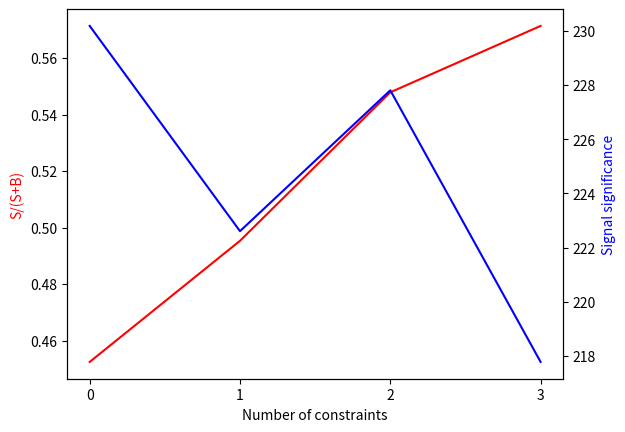
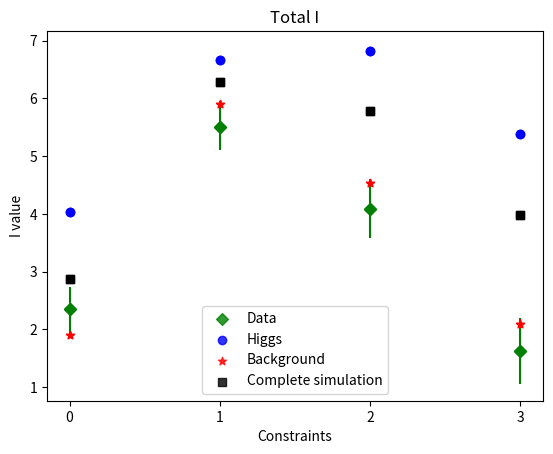
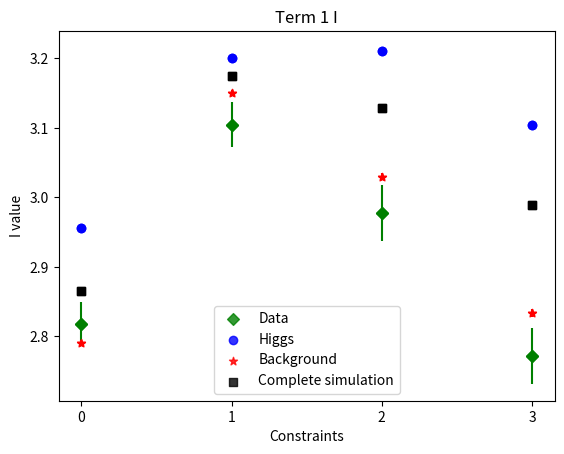
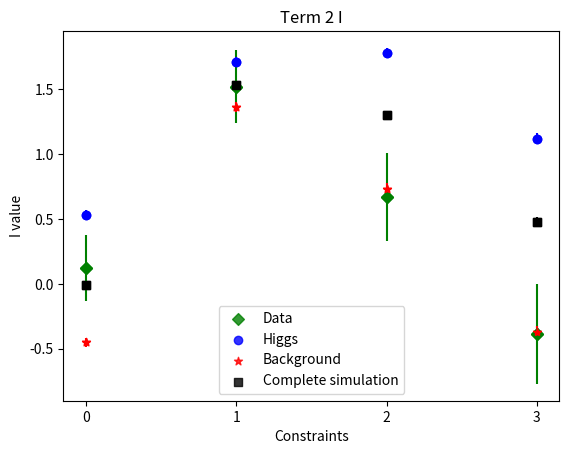
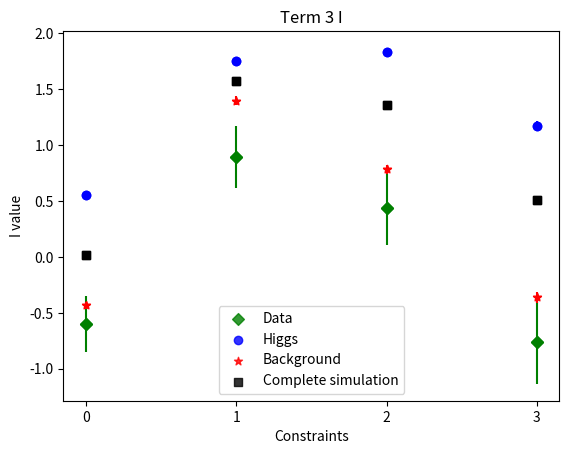
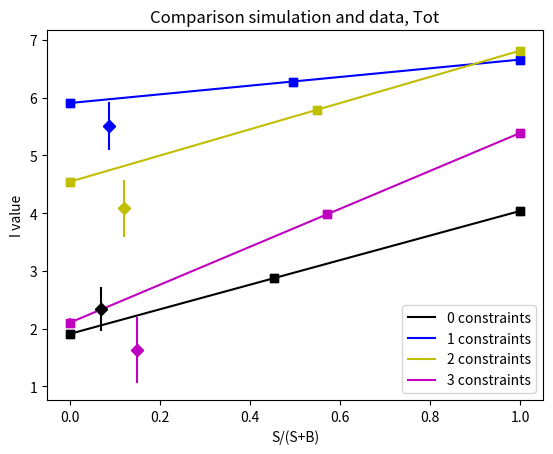
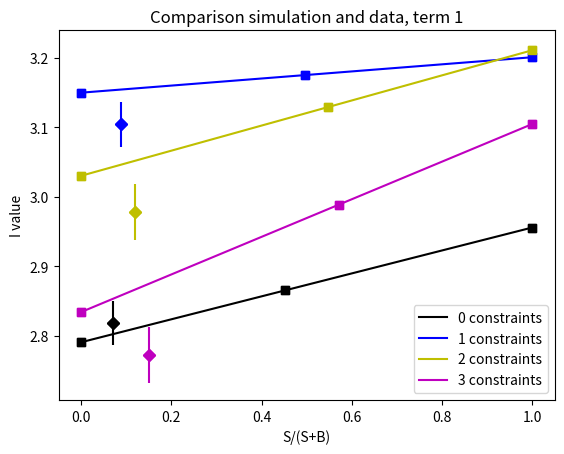
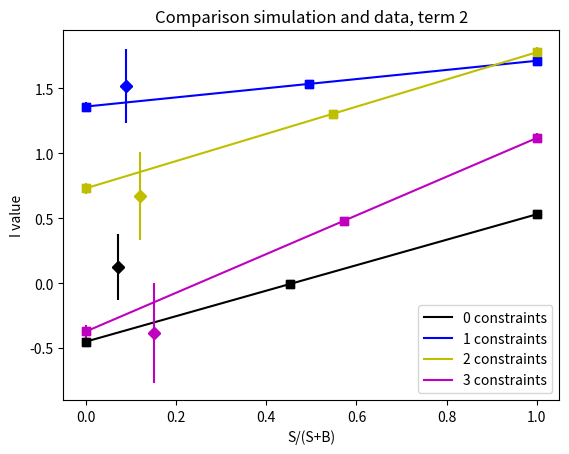
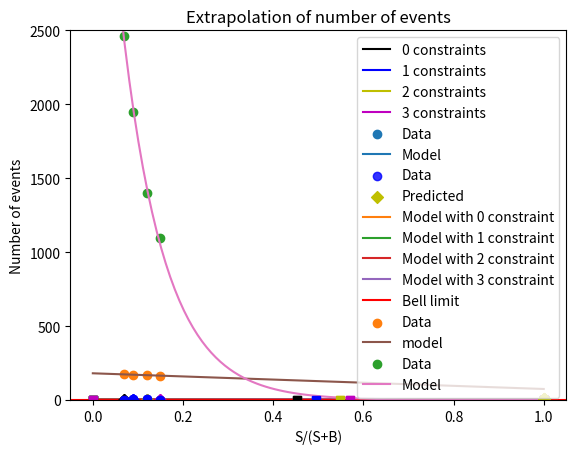

Write the Python code that produced these figures, in order.
# -*- coding: utf-8 -*-
"""
Spyder Editor

This is a temporary script file.
"""
import numpy as np
import matplotlib.pyplot as plt
from matplotlib.ticker import MaxNLocator
from scipy.optimize import curve_fit

sigma=1

Dataterm1=[2.81781,3.10438,2.97804,2.77163]
Dataterm1error=[0.03202,0.03248,0.040248,0.040248]
Dataterm1error = [sigma*x for x in Dataterm1error]

Dataterm2=[0.124356,1.51799,0.667284,-0.386129]
Dataterm2error=[0.25436,0.28177,0.33922,0.38523]
Dataterm2error = [sigma*x for x in Dataterm2error]

Dataterm3=[-0.597703,0.889404,0.43801,-0.760452]
Dataterm3error=[0.25098,0.27646,0.32904,0.37496]
Dataterm3error = [sigma*x for x in Dataterm3error]

DataTot=[2.34447, 5.51177, 4.08333, 1.62504]
DataToterror=[0.38290,0.41069,0.49653,0.57182]
DataToterror = [sigma*x for x in DataToterror]


Higgsterm1=[2.95541, 3.20058, 3.21059, 3.10433]
Higgsterm1error=[0.00452, 0.004357, 0.00448, 0.00492]
Higgsterm1error = [sigma*x for x in Higgsterm1error]

Higgsterm2=[0.530123, 1.71271, 1.77822, 1.11786]
Higgsterm2error=[0.03618, 0.0382, 0.039267, 0.04218]
Higgsterm2error = [sigma*x for x in Higgsterm2error]

Higgsterm3=[0.553257, 1.74741, 1.8284, 1.16906]
Higgsterm3error=[0.03631, 0.03844, 0.03957, 0.042516]
Higgsterm3error = [sigma*x for x in Higgsterm3error]

HiggsTot=[4.03879, 6.6607, 6.81722, 5.39125]
HiggsToterror=[0.05516, 0.05663, 0.05823, 0.06305]
HiggsToterror = [sigma*x for x in HiggsToterror]


Bkgterm1=[2.79033, 3.14958, 3.02996, 2.8338]
Bkgterm1error=[0.0042, 0.00434, 0.00522, 0.00611]
Bkgterm1error = [sigma*x for x in Bkgterm1error]

Bkgterm2=[-0.451217, 1.36012, 0.730382, -0.372929]
Bkgterm2error=[0.033, 0.038, 0.0439, 0.04954]
Bkgterm2error = [sigma*x for x in Bkgterm2error]

Bkgterm3=[-0.432993, 1.39749, 0.781717, -0.36142]
Bkgterm3error=[0.033, 0.03787, 0.04376, 0.04932]
Bkgterm3error = [sigma*x for x in Bkgterm3error]

BkgTot=[1.90612, 5.90719, 4.54206, 2.09945]
BkgToterror=[0.05048, 0.05613, 0.06576, 0.07492]
BkgToterror = [sigma*x for x in BkgToterror]


Simterm1=[2.86501, 3.1748, 3.1289, 2.98837]
Simterm1error=[0.00308,0.00307,0.00341, 0.00386]
Simterm1error = [sigma*x for x in Simterm1error]

Simterm2=[-0.00724,1.53475, 1.30445, 0.47884]
Simterm2error=[0.02441, 0.02698, 0.02929, 0.03218]
Simterm2error = [sigma*x for x in Simterm2error]

Simterm3=[0.0132,1.5708, 1.35515, 0.51303]
Simterm3error=[0.0244, 0.02698, 0.02937, 0.032265]
Simterm3error = [sigma*x for x in Simterm3error]

SimTot=[2.87098, 6.2804, 5.78851, 3.98024]
SimToterror=[0.037295, 0.03987, 0.04369, 0.04845]
SimToterror = [sigma*x for x in SimToterror]

errorpred=[2.05091,2.01701, 1.79786,1.80836]

Sig=[117107/np.sqrt(117107+141739),100050/np.sqrt(100050+101952),94722/np.sqrt(94722+78174),83013/np.sqrt(83013+62278)]
N=[2463, 1951, 1402, 1094]
SB=[117107/(117107+141739),100050/(100050+101952),94722/(94722+78174),83013/(83013+62278)]
SBData=[0.07,0.088,0.12,0.15]
NHiggs=np.multiply(N,SBData)
Constraint=[0,1,2,3]

fig, ax1 = plt.subplots()

ax2 = ax1.twinx()
ax1.plot(Constraint, SB, 'r-')
ax2.plot(Constraint, Sig, 'b-')

ax1.xaxis.set_major_locator(MaxNLocator(integer=True))

ax1.set_xlabel('Number of constraints')
ax1.set_ylabel('S/(S+B)', color='r')
ax2.set_ylabel('Signal significance', color='b')

plt.show()

def specialplot(x,y1,y2,y3,y4,error1,error2,error3,error4, head):
    fig, ax1 = plt.subplots()

    plt.scatter(x,y1,c="g", alpha=0.8, marker='D',
            label="Data")
    plt.scatter(x,y2,c="b", alpha=0.8, marker='o',
            label="Higgs")
    plt.scatter(x,y3,c="r", alpha=0.8, marker='*',
            label="Background")
    plt.scatter(x,y4,c="0", alpha=0.8, marker='s',
            label="Complete simulation")
    plt.xlabel("Constraints")
    plt.ylabel("I value")
    plt.legend(loc='lower center')
    plt.title(head)
    ax1.xaxis.set_major_locator(MaxNLocator(integer=True))
    
    plt.errorbar(x, y1, yerr=error1, fmt="D", color="g")
    plt.errorbar(x, y2, yerr=error2, fmt="o", color="b")
    plt.errorbar(x, y3, yerr=error3, fmt="*", color="r")
    plt.errorbar(x, y4, yerr=error4, fmt="s", color="0")
    plt.show()
    
def func(x,a,c):    
    return a*x+c

def errorfunc(x,a,c):    
    return a*np.sqrt(x)+c

def Higgsfunc(x,a,b):    
    return a*np.exp(b*x)

def specialplot2(SB,xdata,ypure,ybkg,ysim,y2,error1pure,error1bkg,error1sim,error2,head):
    fig, ax1 = plt.subplots()
    x=np.linspace(0,1,100)
    k=[]
    for i in range(0,len(SB)):
        x1=[0,SB[i],1]
        y1=[ybkg[i],ysim[i],ypure[i]]
        error1=[error1bkg[i],error1sim[i],error1pure[i]]
        if i==1:
            col='b'
        elif i==2:
            col='y'
        elif i==3:
            col='m'
        elif i==0:
            col='k'
        plt.scatter(x1,y1,c=col, alpha=0.8, marker='s')#,
                    #label="Complete simulation "+str(i)+" constraints")
        plt.errorbar(x1, y1, yerr=error1, fmt="s", color=col)
        plt.errorbar(xdata[i], y2[i], yerr=error2[i], fmt="D", color=col)
        popt, pcov = curve_fit(func, x1, y1)
        yfit=func(x,*popt) 
        k.append(popt[0])
        style=col+'-'
        plt.plot(x, yfit, style,
         label=str(i)+" constraints")#'fit: a=%5.3f, c=%5.3f' % tuple(popt))
    
        plt.scatter(xdata[i],y2[i],c=col, alpha=0.8, marker='D')#,
                    #label="Data")
    

    plt.xlabel("S/(S+B)")
    plt.ylabel("I value")
    plt.legend(loc='lower right')
    plt.title(head)
    plt.show()   
    return k

specialplot(Constraint,DataTot,HiggsTot,BkgTot,SimTot,DataToterror,HiggsToterror,BkgToterror,SimToterror, "Total I")
specialplot(Constraint,Dataterm1,Higgsterm1,Bkgterm1,Simterm1,Dataterm1error,Higgsterm1error,Bkgterm1error, Simterm1error, "Term 1 I")
specialplot(Constraint,Dataterm2,Higgsterm2,Bkgterm2,Simterm2,Dataterm2error,Higgsterm2error,Bkgterm2error, Simterm2error, "Term 2 I")
specialplot(Constraint,Dataterm3,Higgsterm3,Bkgterm3,Simterm3,Dataterm3error,Higgsterm3error,Bkgterm3error, Simterm3error, "Term 3 I")

klist=specialplot2(SB,SBData,HiggsTot,BkgTot,SimTot, DataTot,HiggsToterror,BkgToterror,SimToterror, DataToterror, "Comparison simulation and data, Tot")
specialplot2(SB,SBData,Higgsterm1,Bkgterm1,Simterm1, Dataterm1,Higgsterm1error,Bkgterm1error,Simterm1error, Dataterm1error, "Comparison simulation and data, term 1")
specialplot2(SB,SBData,Higgsterm2,Bkgterm2,Simterm2, Dataterm2,Higgsterm2error,Bkgterm2error,Simterm2error, Dataterm2error, "Comparison simulation and data, term 2")
specialplot2(SB,SBData,Higgsterm3,Bkgterm3,Simterm3, Dataterm3,Higgsterm3error,Bkgterm3error,Simterm3error, Dataterm3error, "Comparison simulation and data, term 3")

plt.scatter(SBData,DataToterror,label="Data")
x=np.linspace(0,1,100)
popt, pcov = curve_fit(func, SBData, DataToterror)
yfit=func(x,*popt) 
plt.plot(x, yfit,label="Model")
plt.xlabel("S/(S+B)")
plt.ylabel("I error")
plt.legend(loc='lower right')
plt.title("Extrapolation of error")
plt.show()

Maxerror=func(1,*popt)
meanI=np.mean(DataTot)
meanX=np.mean(SBData)
meanError=np.mean(DataToterror)

plt.scatter(SBData,DataTot,c='b', alpha=0.8, marker='o',label="Data")
plt.errorbar(SBData, DataTot, yerr=DataToterror,fmt="o", color='b')
k=np.average(klist)
Y=[]
X=[1,1,1,1]
for i in range(0,4):
    Y.append(klist[i]*(1-SBData[i])+DataTot[i])
plt.scatter(X,Y,label="Predicted",c='y',marker='D')
plt.errorbar(X, Y, yerr=errorpred,c='y',fmt='D')
for i in range(0,4):
    plt.plot(x,klist[i]*x+(Y[i]-klist[i]*X[i]),label="Model with "+str(i) +" constraint")
plt.xlabel("S/(S+B)")
plt.ylabel("Predicted I value")
plt.axhline(y=2, color='r', linestyle='-', label="Bell limit")
plt.legend(loc='upper center')
plt.title("Extrapolation of Total I value")
plt.show()

plt.scatter(SBData, NHiggs,label="Data")
popt, pcov = curve_fit(func, SBData, NHiggs)
yfit=func(x,*popt)
plt.plot(x,yfit,label="model")
plt.xlabel("S/(S+B)")
plt.ylabel("Number of Higgs")
plt.legend(loc='upper right')
plt.title("Extrapolation of Number of Higgs events")
plt.show()

plt.scatter(SBData,N,label="Data")
x=np.linspace(0,1,100)
popt, pcov = curve_fit(Higgsfunc, SBData, N)
yfit=Higgsfunc(x,*popt) 
plt.plot(x, yfit,label="Model")
plt.xlabel("S/(S+B)")
plt.ylabel("Number of events")
plt.legend(loc='upper right')
plt.title("Extrapolation of number of events")
plt.ylim(0, 2500)
plt.show()